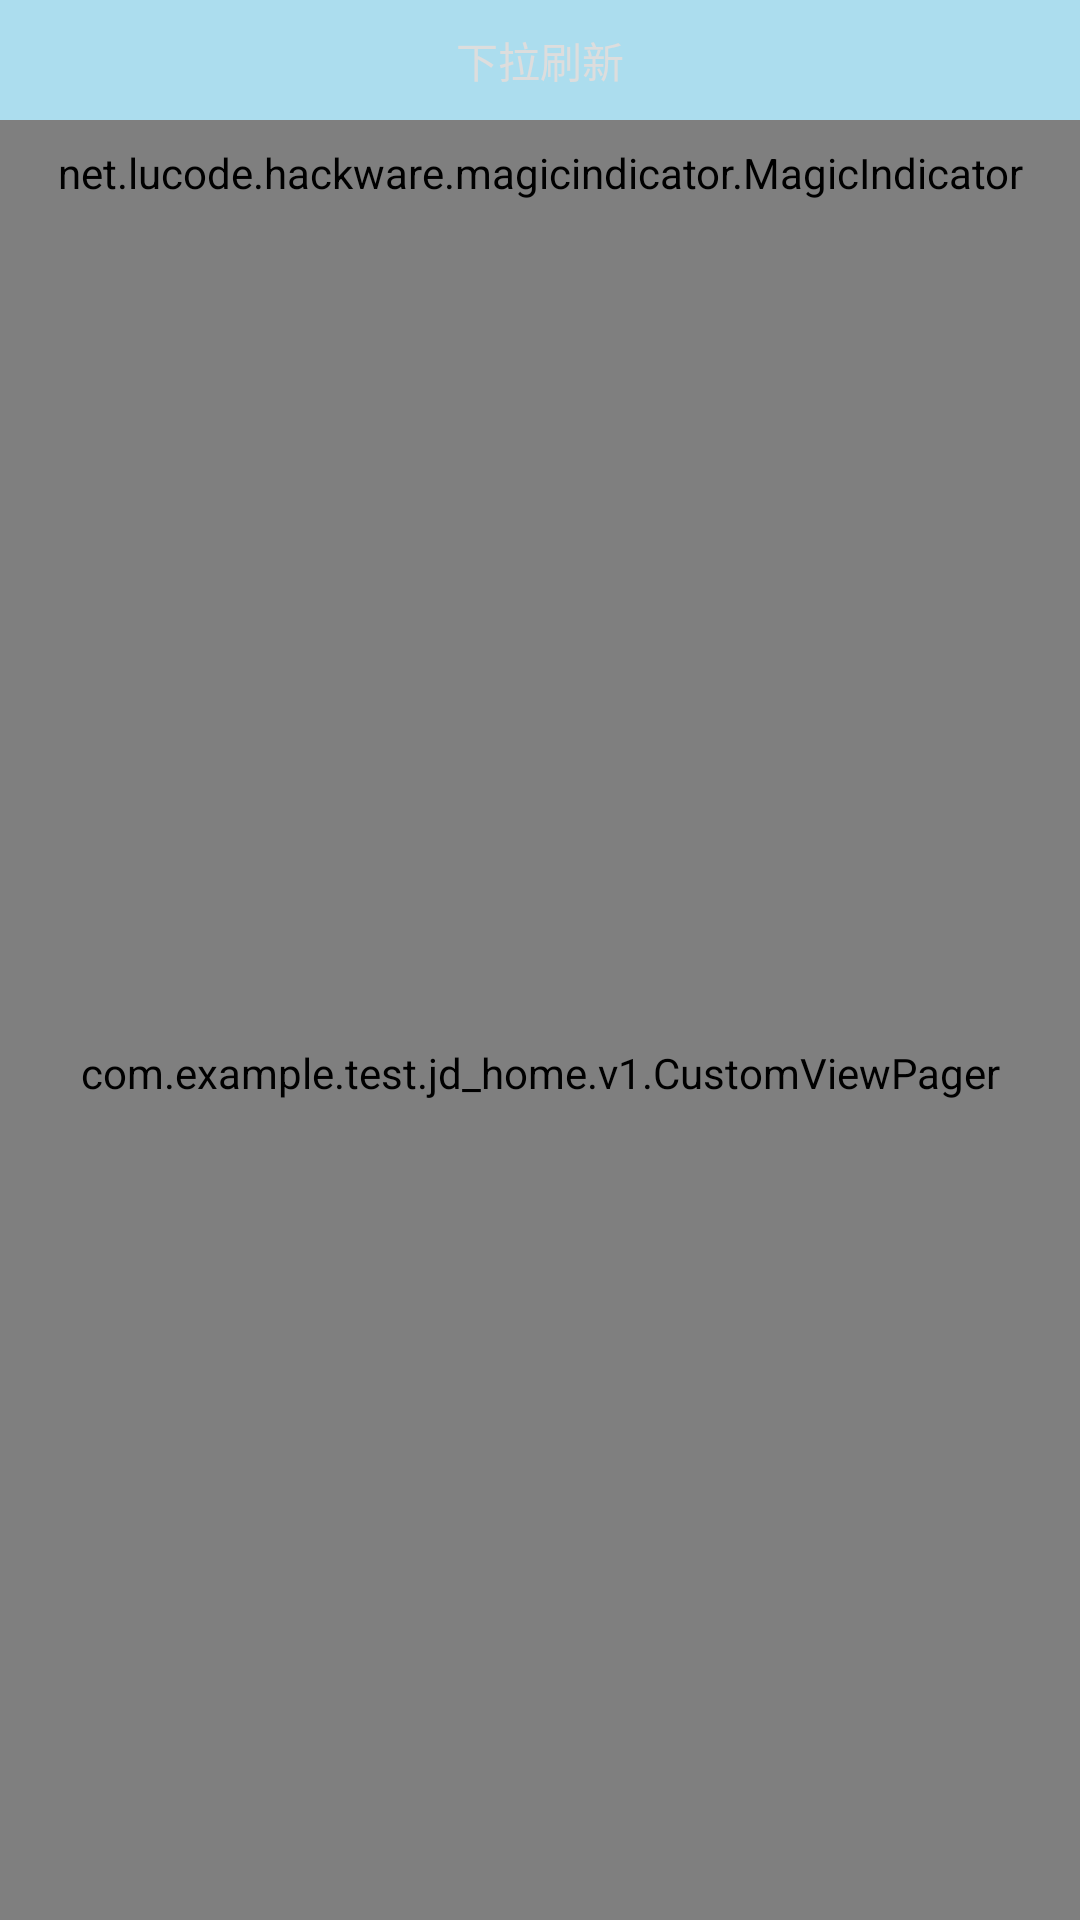

Here is an Android app screen rendered from its layout file. Give the layout XML and the strings, colors and styles it references.
<!-- AndroidManifest.xml: application theme AppTheme -->
<!-- res/layout/layout_jd_scrollview.xml -->
<?xml version="1.0" encoding="utf-8"?>
<RelativeLayout xmlns:android="http://schemas.android.com/apk/res/android"
    android:id="@+id/rl_content"
    android:layout_width="match_parent"
    android:layout_height="match_parent">

    <View
        android:id="@+id/view"
        android:layout_width="match_parent"
        android:layout_height="180dp"
        android:background="#acddee" />

    <ImageView
        android:id="@+id/iv_ad"
        android:layout_width="match_parent"
        android:layout_height="500dp"
        android:layout_marginTop="-320dp"
        android:scaleType="fitXY"
        android:src="@mipmap/bg_ad" />

    <LinearLayout
        android:id="@+id/ll_content"
        android:layout_width="match_parent"
        android:layout_height="match_parent"
        android:orientation="vertical">

        <TextView
            android:id="@+id/tv_refresh_state"
            android:layout_width="match_parent"
            android:layout_height="40dp"
            android:gravity="center"
            android:text="下拉刷新"
            android:textColor="#dddddd" />

        <net.lucode.hackware.magicindicator.MagicIndicator
            android:id="@+id/magicIndicator"
            android:layout_width="match_parent"
            android:layout_height="35dp" />

        <com.example.test.jd_home.v1.CustomViewPager
            android:id="@+id/viewPager"
            android:layout_width="match_parent"
            android:layout_height="match_parent" />

    </LinearLayout>

</RelativeLayout>
<!-- resources referenced by this layout -->
<resources>
  <style name="AppTheme" parent="Theme.AppCompat.Light.NoActionBar">
          <item name="colorPrimary">@color/colorPrimary</item>
          <item name="colorPrimaryDark">@color/colorPrimaryDark</item>
          <item name="colorAccent">@color/colorAccent</item>
  
          <item name="android:fitsSystemWindows">true</item>
  
          <item name="android:windowBackground">@color/white</item>
      </style>
  <color name="colorPrimary">#3F51B5</color>
  <color name="colorPrimaryDark">#303F9F</color>
  <color name="colorAccent">#FF4081</color>
  <color name="white">#FFFFFF</color>
</resources>
